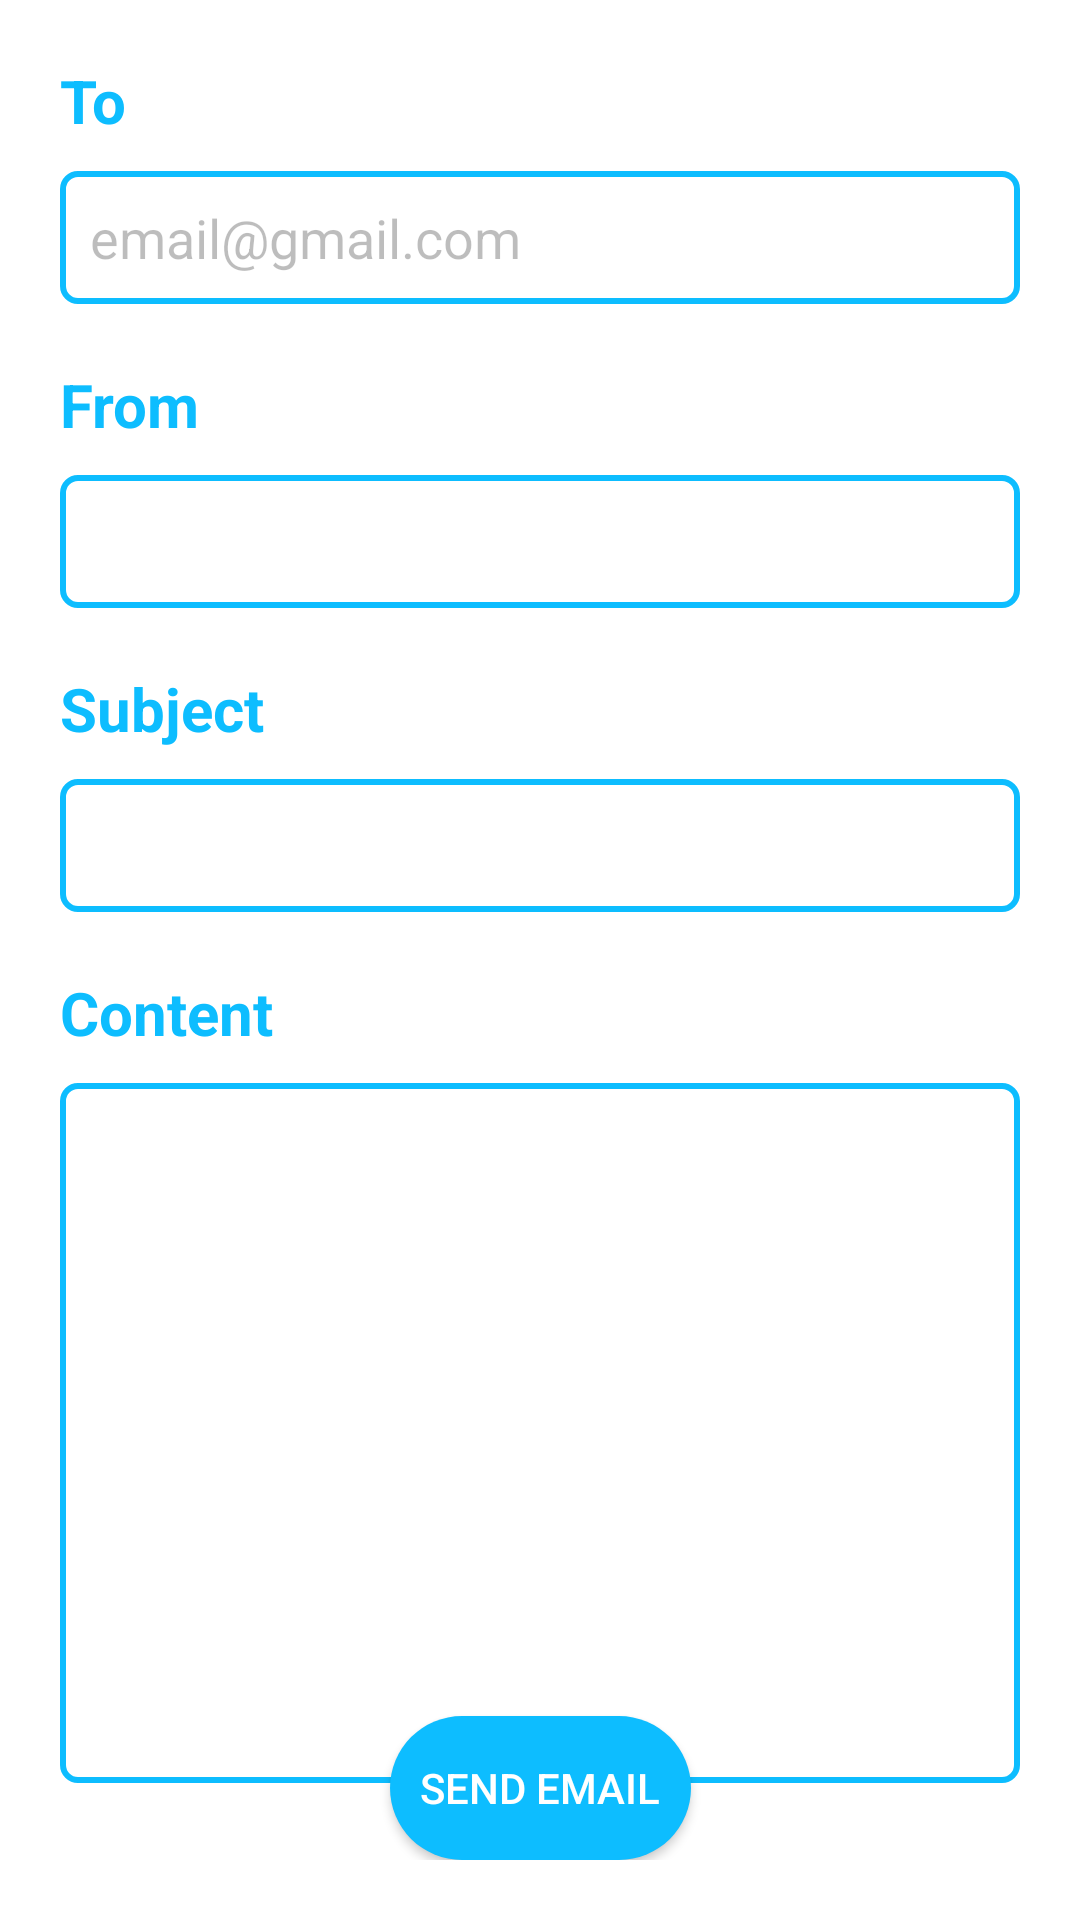

Reconstruct the res/layout file that produces this screen, plus the resources it refers to.
<!-- AndroidManifest.xml: application theme Theme.ProfileDesign -->
<!-- res/layout/fragment_email_form.xml -->
<?xml version="1.0" encoding="utf-8"?>
<androidx.constraintlayout.widget.ConstraintLayout xmlns:android="http://schemas.android.com/apk/res/android"
    xmlns:app="http://schemas.android.com/apk/res-auto"
    android:layout_width="match_parent"
    android:layout_height="match_parent"
    android:background="@color/white"
    android:padding="20dp">

    <TextView
        android:id="@+id/to_label"
        android:layout_width="match_parent"
        android:layout_height="wrap_content"
        android:text="To"
        android:textColor="@color/main_blue"
        android:textSize="20sp"
        android:textStyle="bold"
        app:layout_constraintStart_toStartOf="parent"
        app:layout_constraintTop_toTopOf="parent" />

    <EditText
        android:id="@+id/to_edit_text"
        android:layout_width="match_parent"
        android:layout_height="wrap_content"
        android:layout_marginTop="10dp"
        android:background="@drawable/rounded_edittext_bg"
        android:enabled="false"
        android:padding="10dp"
        android:text="email@gmail.com"
        app:layout_constraintTop_toBottomOf="@id/to_label" />

    <TextView
        android:id="@+id/from_label"
        android:layout_width="match_parent"
        android:layout_height="wrap_content"
        android:layout_marginTop="20dp"
        android:text="From"
        android:textColor="@color/main_blue"
        android:textSize="20sp"
        android:textStyle="bold"
        app:layout_constraintStart_toStartOf="parent"
        app:layout_constraintTop_toBottomOf="@id/to_edit_text" />

    <EditText
        android:id="@+id/from_edit_text"
        android:layout_width="match_parent"
        android:layout_height="wrap_content"
        android:layout_marginTop="10dp"
        android:background="@drawable/rounded_edittext_bg"
        android:padding="10dp"
        app:layout_constraintTop_toBottomOf="@id/from_label" />

    <TextView
        android:id="@+id/subject_label"
        android:layout_width="match_parent"
        android:layout_height="wrap_content"
        android:layout_marginTop="20dp"
        android:text="Subject"
        android:textColor="@color/main_blue"
        android:textSize="20sp"
        android:textStyle="bold"
        app:layout_constraintStart_toStartOf="parent"
        app:layout_constraintTop_toBottomOf="@id/from_edit_text" />

    <EditText
        android:id="@+id/subject_edit_text"
        android:layout_width="match_parent"
        android:layout_height="wrap_content"
        android:layout_marginTop="10dp"
        android:background="@drawable/rounded_edittext_bg"
        android:padding="10dp"
        app:layout_constraintTop_toBottomOf="@id/subject_label" />

    <TextView
        android:id="@+id/content_label"
        android:layout_width="match_parent"
        android:layout_height="wrap_content"
        android:layout_marginTop="20dp"
        android:text="Content"
        android:textColor="@color/main_blue"
        android:textSize="20sp"
        android:textStyle="bold"
        app:layout_constraintStart_toStartOf="parent"
        app:layout_constraintTop_toBottomOf="@id/subject_edit_text" />

    <EditText
        android:id="@+id/content_edit_text"
        android:layout_width="match_parent"
        android:layout_height="wrap_content"
        android:layout_marginTop="10dp"
        android:background="@drawable/rounded_edittext_bg"
        android:gravity="top"
        android:lines="10"
        android:padding="10dp"
        app:layout_constraintTop_toBottomOf="@id/content_label" />

    <androidx.appcompat.widget.AppCompatButton
        android:id="@+id/send_button"
        android:layout_width="wrap_content"
        android:layout_height="wrap_content"
        android:background="@drawable/rounded_button_bg"
        android:paddingStart="10dp"

        android:paddingEnd="10dp"
        android:text="send email"
        android:textColor="@color/white"
        app:layout_constraintBottom_toBottomOf="parent"
        app:layout_constraintEnd_toEndOf="parent"
        app:layout_constraintStart_toStartOf="parent" />

</androidx.constraintlayout.widget.ConstraintLayout>
<!-- resources referenced by this layout -->
<resources>
  <color name="main_blue">#0DBDFF</color>
  <color name="white">#FFFFFF</color>
  <!-- drawable rounded_button_bg (drawable) -->
  <?xml version="1.0" encoding="utf-8"?>
  <shape xmlns:android="http://schemas.android.com/apk/res/android"
      android:shape="rectangle">
      <solid android:color="@color/main_blue" />
      <corners android:radius="50dp" />
  </shape>
  <!-- drawable rounded_edittext_bg (drawable) -->
  <?xml version="1.0" encoding="utf-8"?>
  <shape xmlns:android="http://schemas.android.com/apk/res/android"
      android:shape="rectangle">
      <stroke
          android:width="2dp"
          android:color="@color/main_blue" />
  
      <corners android:radius="5dp" />
  </shape>
  <style name="Theme.ProfileDesign" parent="Theme.MaterialComponents.DayNight.NoActionBar">
          
          <item name="colorPrimary">@color/purple_500</item>
          <item name="colorPrimaryVariant">@color/purple_700</item>
          <item name="colorOnPrimary">@color/white</item>
  
          
          <item name="colorSecondary">@color/teal_200</item>
          <item name="colorSecondaryVariant">@color/teal_700</item>
          <item name="colorOnSecondary">@color/black</item>
  
          
          <item name="android:statusBarColor" tools:targetApi="l">@color/main_blue</item>
          
      </style>
  <color name="purple_500">#FF6200EE</color>
  <color name="purple_700">#FF3700B3</color>
  <color name="teal_200">#FF03DAC5</color>
  <color name="teal_700">#FF018786</color>
  <color name="black">#FF000000</color>
</resources>
